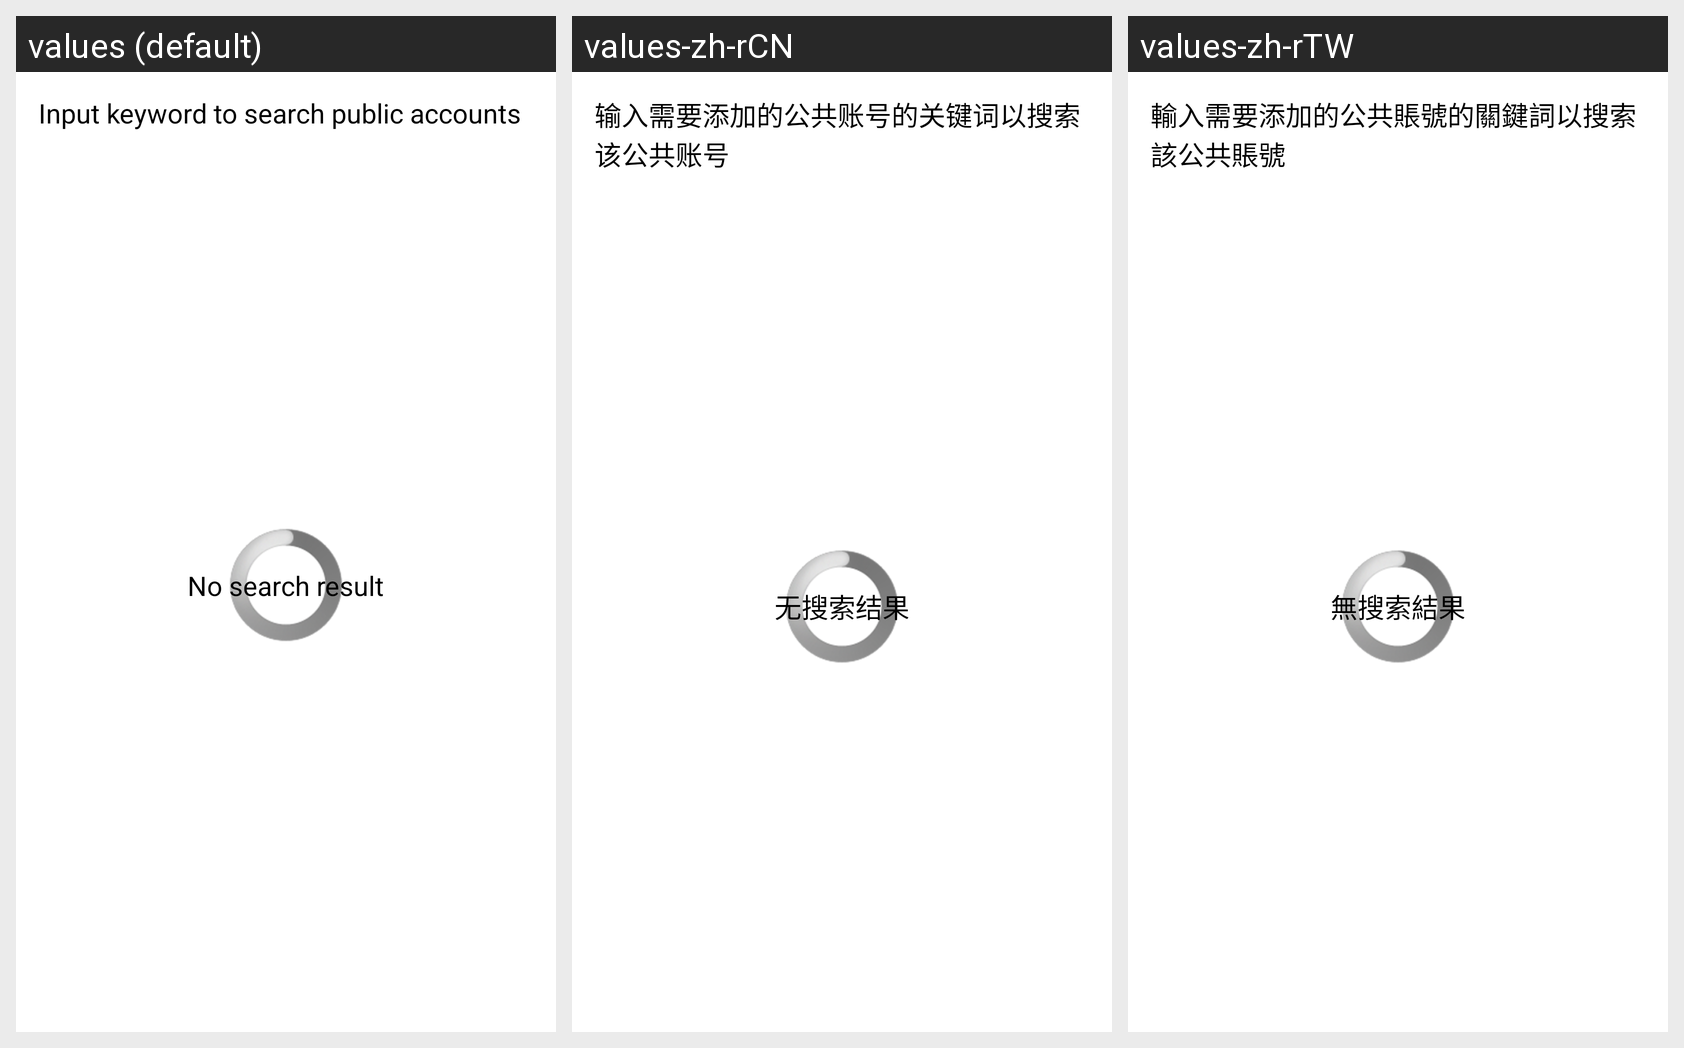

Strings drawn on this Android screen and how each of the app's shown locales translates them:
Android screen res/layout/activity_account_search.xml rendered under 3 locales, left to right: values (default), values-zh-rCN, values-zh-rTW. Device: Nexus 5 (rendered at 1080×1920; each locale shown at half size, 540×960, under a caption strip naming it); theme AppTheme.
Strings drawn on this screen, with the default value and each locale's value (text and hints the layout hard-codes, and strings that could not be matched under every locale, appear in the picture but are not listed):

hint_search_public_accounts_long
  values: Input keyword to search public accounts
  values-zh-rCN: 输入需要添加的公共账号的关键词以搜索该公共账号
  values-zh-rTW: 輸入需要添加的公共賬號的關鍵詞以搜索該公共賬號

text_no_search_result
  values: No search result
  values-zh-rCN: 无搜索结果
  values-zh-rTW: 無搜索結果
